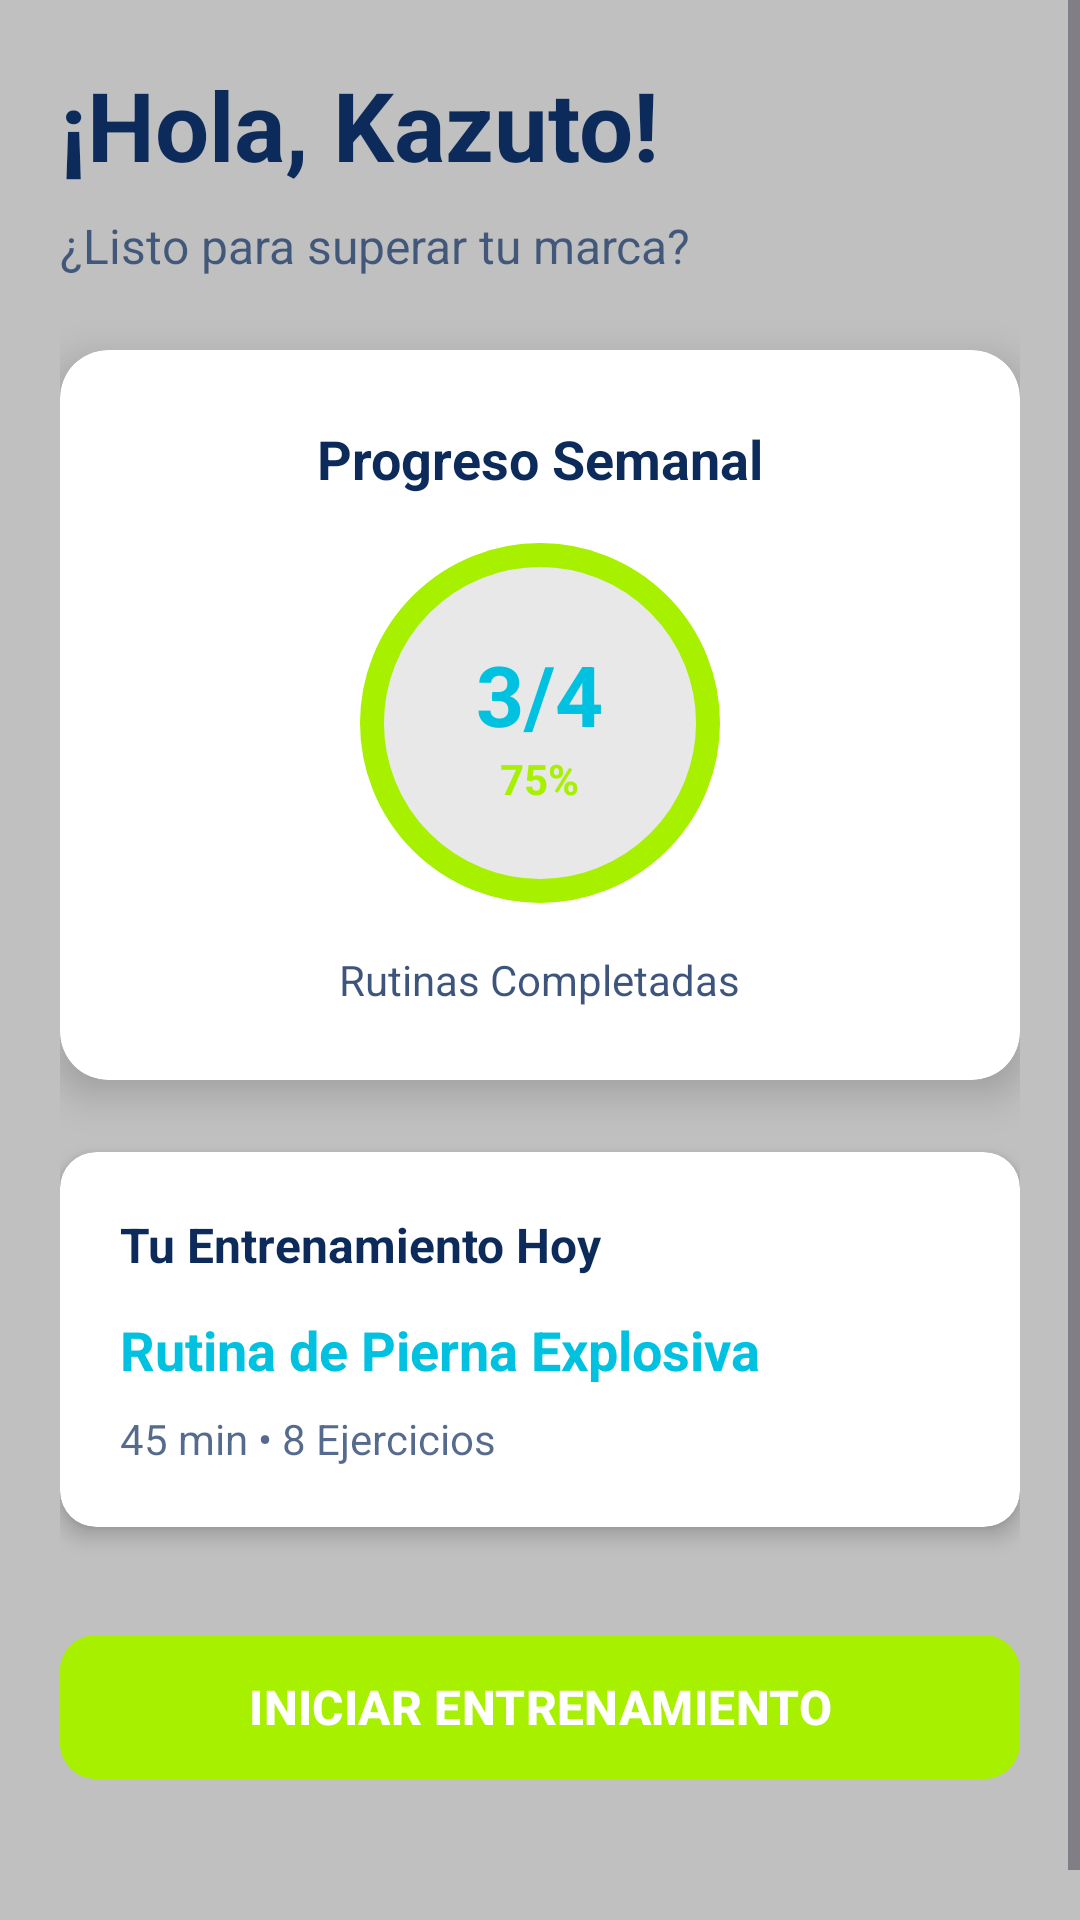

This screen was rendered from an Android layout file. Write that file and the resources it references.
<!-- AndroidManifest.xml: application theme Base.Theme.FitTrack -->
<!-- res/layout/fragment_home2.xml -->
<?xml version="1.0" encoding="utf-8"?>
<ScrollView xmlns:android="http://schemas.android.com/apk/res/android"
    xmlns:tools="http://schemas.android.com/tools"
    xmlns:app="http://schemas.android.com/apk/res-auto"
    android:layout_width="match_parent"
    android:layout_height="match_parent"
    android:background="@color/soft_metric"
    android:fillViewport="true"
    tools:context=".HomeFragment">

    <LinearLayout
        android:layout_width="match_parent"
        android:layout_height="wrap_content"
        android:orientation="vertical"
        android:padding="20dp">

        
        <LinearLayout
            android:id="@+id/headerLayout"
            android:layout_width="match_parent"
            android:layout_height="wrap_content"
            android:orientation="vertical"
            android:layout_marginBottom="24dp">

            <TextView
                android:layout_width="wrap_content"
                android:layout_height="wrap_content"
                android:text="¡Hola, Kazuto!"
                android:textSize="32sp"
                android:textColor="@color/track_night"
                android:textStyle="bold"
                android:layout_marginBottom="8dp" />

            <TextView
                android:layout_width="wrap_content"
                android:layout_height="wrap_content"
                android:text="¿Listo para superar tu marca?"
                android:textSize="16sp"
                android:textColor="@color/track_night"
                android:alpha="0.7" />

        </LinearLayout>

        
        <androidx.cardview.widget.CardView
            android:id="@+id/progressCard"
            android:layout_width="match_parent"
            android:layout_height="wrap_content"
            android:layout_marginBottom="24dp"
            app:cardCornerRadius="16dp"
            app:cardElevation="8dp"
            android:backgroundTint="@color/clean_stat"
            android:clickable="true"
            android:focusable="true"
            android:foreground="?attr/selectableItemBackground">

            <LinearLayout
                android:layout_width="match_parent"
                android:layout_height="wrap_content"
                android:orientation="vertical"
                android:padding="24dp"
                android:gravity="center">

                <TextView
                    android:layout_width="wrap_content"
                    android:layout_height="wrap_content"
                    android:text="Progreso Semanal"
                    android:textSize="18sp"
                    android:textColor="@color/track_night"
                    android:textStyle="bold"
                    android:layout_marginBottom="16dp" />

                
                <RelativeLayout
                    android:layout_width="120dp"
                    android:layout_height="120dp"
                    android:layout_marginBottom="16dp">

                    
                    <View
                        android:layout_width="120dp"
                        android:layout_height="120dp"
                        android:background="@drawable/progress_circle_bg" />

                    
                    <LinearLayout
                        android:layout_width="wrap_content"
                        android:layout_height="wrap_content"
                        android:layout_centerInParent="true"
                        android:orientation="vertical"
                        android:gravity="center">

                        <TextView
                            android:layout_width="wrap_content"
                            android:layout_height="wrap_content"
                            android:text="3/4"
                            android:textSize="28sp"
                            android:textColor="@color/fit_glow"
                            android:textStyle="bold" />

                        <TextView
                            android:layout_width="wrap_content"
                            android:layout_height="wrap_content"
                            android:text="75%"
                            android:textSize="14sp"
                            android:textColor="@color/progress_neon"
                            android:textStyle="bold" />

                    </LinearLayout>

                </RelativeLayout>

                <TextView
                    android:layout_width="wrap_content"
                    android:layout_height="wrap_content"
                    android:text="Rutinas Completadas"
                    android:textSize="14sp"
                    android:textColor="@color/track_night"
                    android:alpha="0.8" />

            </LinearLayout>

        </androidx.cardview.widget.CardView>

        
        <androidx.cardview.widget.CardView
            android:id="@+id/routineCard"
            android:layout_width="match_parent"
            android:layout_height="wrap_content"
            android:layout_marginBottom="32dp"
            app:cardCornerRadius="12dp"
            app:cardElevation="4dp"
            android:backgroundTint="@color/clean_stat"
            android:clickable="true"
            android:focusable="true"
            android:foreground="?attr/selectableItemBackground">

            <LinearLayout
                android:layout_width="match_parent"
                android:layout_height="wrap_content"
                android:orientation="vertical"
                android:padding="20dp">

                <TextView
                    android:layout_width="wrap_content"
                    android:layout_height="wrap_content"
                    android:text="Tu Entrenamiento Hoy"
                    android:textSize="16sp"
                    android:textColor="@color/track_night"
                    android:textStyle="bold"
                    android:layout_marginBottom="12dp" />

                <TextView
                    android:layout_width="wrap_content"
                    android:layout_height="wrap_content"
                    android:text="Rutina de Pierna Explosiva"
                    android:textSize="18sp"
                    android:textColor="@color/fit_glow"
                    android:textStyle="bold"
                    android:layout_marginBottom="8dp" />

                <TextView
                    android:layout_width="wrap_content"
                    android:layout_height="wrap_content"
                    android:text="45 min • 8 Ejercicios"
                    android:textSize="14sp"
                    android:textColor="@color/track_night"
                    android:alpha="0.7" />

            </LinearLayout>

        </androidx.cardview.widget.CardView>

        
        <com.google.android.material.button.MaterialButton
            android:id="@+id/btnIniciarEntrenamiento"
            android:layout_width="match_parent"
            android:layout_height="56dp"
            android:text="INICIAR ENTRENAMIENTO"
            android:textSize="16sp"
            android:textColor="@color/clean_stat"
            android:textStyle="bold"
            android:backgroundTint="@color/progress_neon"
            app:cornerRadius="12dp"
            app:elevation="8dp"
            android:layout_marginBottom="20dp" />

        
        <View
            android:layout_width="match_parent"
            android:layout_height="20dp" />

    </LinearLayout>

</ScrollView>
<!-- resources referenced by this layout -->
<resources>
  <color name="clean_stat">#FFFFFF</color>
  <color name="fit_glow">#00C2E0</color>
  <color name="progress_neon">#A7F000</color>
  <color name="soft_metric">#C0C0C0</color>
  <color name="track_night">#0C2B5B</color>
  <!-- drawable progress_circle_bg (drawable) -->
  <?xml version="1.0" encoding="utf-8"?>
  <shape xmlns:android="http://schemas.android.com/apk/res/android"
      android:shape="oval">
  
      
      <solid android:color="#E8E8E8" />
  
      
      <stroke
          android:width="8dp"
          android:color="@color/progress_neon" />
  
      <size
          android:width="120dp"
          android:height="120dp" />
  
  </shape>
  <style name="Base.Theme.FitTrack" parent="Theme.Material3.DayNight">
          
          <item name="colorPrimary">@color/track_night</item>
          <item name="colorOnPrimary">@color/clean_stat</item>
          <item name="colorPrimaryVariant">@color/track_night</item>
  
          
          <item name="colorSecondary">@color/fit_glow</item>
          <item name="colorOnSecondary">@color/track_night</item>
          <item name="colorSecondaryVariant">@color/progress_neon</item>
  
          
          <item name="colorSurface">@color/app_surface</item>
          <item name="colorOnSurface">@color/track_night</item>
          <item name="android:colorBackground">@color/app_background</item>
          <item name="colorOnBackground">@color/track_night</item>
          <item name="colorSurfaceVariant">@color/app_background</item>
          <item name="android:windowBackground">@color/app_background</item>
  
          
          <item name="colorAccent">@color/fit_glow</item>
  
          
          <item name="android:statusBarColor">@color/track_night</item>
          <item name="android:navigationBarColor">@color/clean_stat</item>
  
          
          <item name="windowActionBar">false</item>
          <item name="windowNoTitle">true</item>
      </style>
  <color name="app_surface">#C0C0C0</color>
  <color name="app_background">#C0C0C0</color>
</resources>
